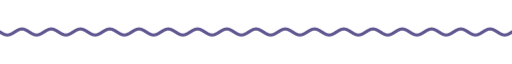
t = 0.00 s
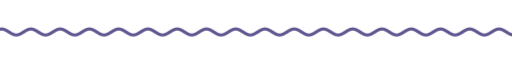
t = 1.67 s
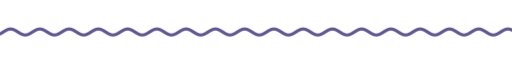
t = 3.33 s
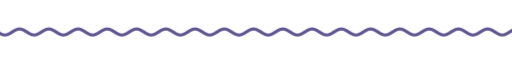
t = 5.00 s
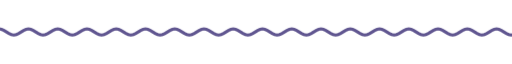
t = 6.67 s
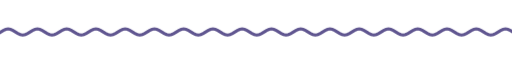
t = 8.33 s

The animated SVG that drew these frames (rendered in a browser with its animation timeline set to each time). Animation: 9 CSS @keyframes rules; frames cover the first 8.33 s, repeats indefinitely.

<svg xmlns="http://www.w3.org/2000/svg" xmlns:xlink="http://www.w3.org/1999/xlink" width="840" height="28" viewBox="0 0 840 28" role="img" aria-label="divider"><title>divider</title><style>text{font-family:G,R,'Google Sans','Segoe UI',Roboto,sans-serif;font-variation-settings:'ROND' 100}
.up{animation:up .8s cubic-bezier(.05,.7,.1,1) both}
.pop{transform-box:fill-box;transform-origin:center;animation:pop .6s cubic-bezier(.34,1.56,.64,1) both}
.fade{animation:fade .9s ease both}
.spin{transform-box:fill-box;transform-origin:center;animation:spin 40s linear infinite}
.spin-r{transform-box:fill-box;transform-origin:center;animation:spin 28s linear infinite reverse}
.bob{transform-box:fill-box;transform-origin:center;animation:bob 7s ease-in-out infinite}
.grow{transform-box:fill-box;transform-origin:left center;animation:grow 1.1s cubic-bezier(.2,0,0,1) both}
.wght{animation:wght 1.6s cubic-bezier(.2,0,0,1) .2s both}
.wave{animation:wave 2.4s linear infinite}
.blink{animation:blink 1s step-end infinite}
@keyframes blink{50%{opacity:0}}
@keyframes up{from{opacity:0;transform:translateY(14px)}to{opacity:1;transform:none}}
@keyframes pop{from{opacity:0;transform:scale(.6)}to{opacity:1;transform:scale(1)}}
@keyframes fade{from{opacity:0}to{opacity:1}}
@keyframes spin{to{transform:rotate(360deg)}}
@keyframes bob{0%,100%{transform:translateY(0) rotate(0)}50%{transform:translateY(-10px) rotate(12deg)}}
@keyframes grow{from{transform:scaleX(0)}to{transform:scaleX(1)}}
@keyframes wght{from{font-variation-settings:'ROND' 100,'wght' 400}to{font-variation-settings:'ROND' 100,'wght' 760}}
@keyframes wave{from{transform:translateX(0)}to{transform:translateX(-48px)}}
@media (prefers-reduced-motion:reduce){*{animation:none!important}}</style><clipPath id="w"><rect x="0" y="0" width="840" height="28"/></clipPath><g clip-path="url(#w)"><path class="wave" d="M0 14.0 L4 16.5 L8 18.3 L12 19.0 L16 18.3 L20 16.5 L24 14.0 L28 11.5 L32 9.7 L36 9.0 L40 9.7 L44 11.5 L48 14.0 L52 16.5 L56 18.3 L60 19.0 L64 18.3 L68 16.5 L72 14.0 L76 11.5 L80 9.7 L84 9.0 L88 9.7 L92 11.5 L96 14.0 L100 16.5 L104 18.3 L108 19.0 L112 18.3 L116 16.5 L120 14.0 L124 11.5 L128 9.7 L132 9.0 L136 9.7 L140 11.5 L144 14.0 L148 16.5 L152 18.3 L156 19.0 L160 18.3 L164 16.5 L168 14.0 L172 11.5 L176 9.7 L180 9.0 L184 9.7 L188 11.5 L192 14.0 L196 16.5 L200 18.3 L204 19.0 L208 18.3 L212 16.5 L216 14.0 L220 11.5 L224 9.7 L228 9.0 L232 9.7 L236 11.5 L240 14.0 L244 16.5 L248 18.3 L252 19.0 L256 18.3 L260 16.5 L264 14.0 L268 11.5 L272 9.7 L276 9.0 L280 9.7 L284 11.5 L288 14.0 L292 16.5 L296 18.3 L300 19.0 L304 18.3 L308 16.5 L312 14.0 L316 11.5 L320 9.7 L324 9.0 L328 9.7 L332 11.5 L336 14.0 L340 16.5 L344 18.3 L348 19.0 L352 18.3 L356 16.5 L360 14.0 L364 11.5 L368 9.7 L372 9.0 L376 9.7 L380 11.5 L384 14.0 L388 16.5 L392 18.3 L396 19.0 L400 18.3 L404 16.5 L408 14.0 L412 11.5 L416 9.7 L420 9.0 L424 9.7 L428 11.5 L432 14.0 L436 16.5 L440 18.3 L444 19.0 L448 18.3 L452 16.5 L456 14.0 L460 11.5 L464 9.7 L468 9.0 L472 9.7 L476 11.5 L480 14.0 L484 16.5 L488 18.3 L492 19.0 L496 18.3 L500 16.5 L504 14.0 L508 11.5 L512 9.7 L516 9.0 L520 9.7 L524 11.5 L528 14.0 L532 16.5 L536 18.3 L540 19.0 L544 18.3 L548 16.5 L552 14.0 L556 11.5 L560 9.7 L564 9.0 L568 9.7 L572 11.5 L576 14.0 L580 16.5 L584 18.3 L588 19.0 L592 18.3 L596 16.5 L600 14.0 L604 11.5 L608 9.7 L612 9.0 L616 9.7 L620 11.5 L624 14.0 L628 16.5 L632 18.3 L636 19.0 L640 18.3 L644 16.5 L648 14.0 L652 11.5 L656 9.7 L660 9.0 L664 9.7 L668 11.5 L672 14.0 L676 16.5 L680 18.3 L684 19.0 L688 18.3 L692 16.5 L696 14.0 L700 11.5 L704 9.7 L708 9.0 L712 9.7 L716 11.5 L720 14.0 L724 16.5 L728 18.3 L732 19.0 L736 18.3 L740 16.5 L744 14.0 L748 11.5 L752 9.7 L756 9.0 L760 9.7 L764 11.5 L768 14.0 L772 16.5 L776 18.3 L780 19.0 L784 18.3 L788 16.5 L792 14.0 L796 11.5 L800 9.7 L804 9.0 L808 9.7 L812 11.5 L816 14.0 L820 16.5 L824 18.3 L828 19.0 L832 18.3 L836 16.5 L840 14.0 L844 11.5 L848 9.7 L852 9.0 L856 9.7 L860 11.5 L864 14.0 L868 16.5 L872 18.3 L876 19.0 L880 18.3 L884 16.5 L888 14.0 L892 11.5 L896 9.7 L900 9.0 L904 9.7 L908 11.5 L912 14.0 L916 16.5 L920 18.3 L924 19.0 L928 18.3 L932 16.5 L936 14.0" fill="none" stroke="#605690" stroke-width="5" stroke-linecap="round"/></g></svg>
